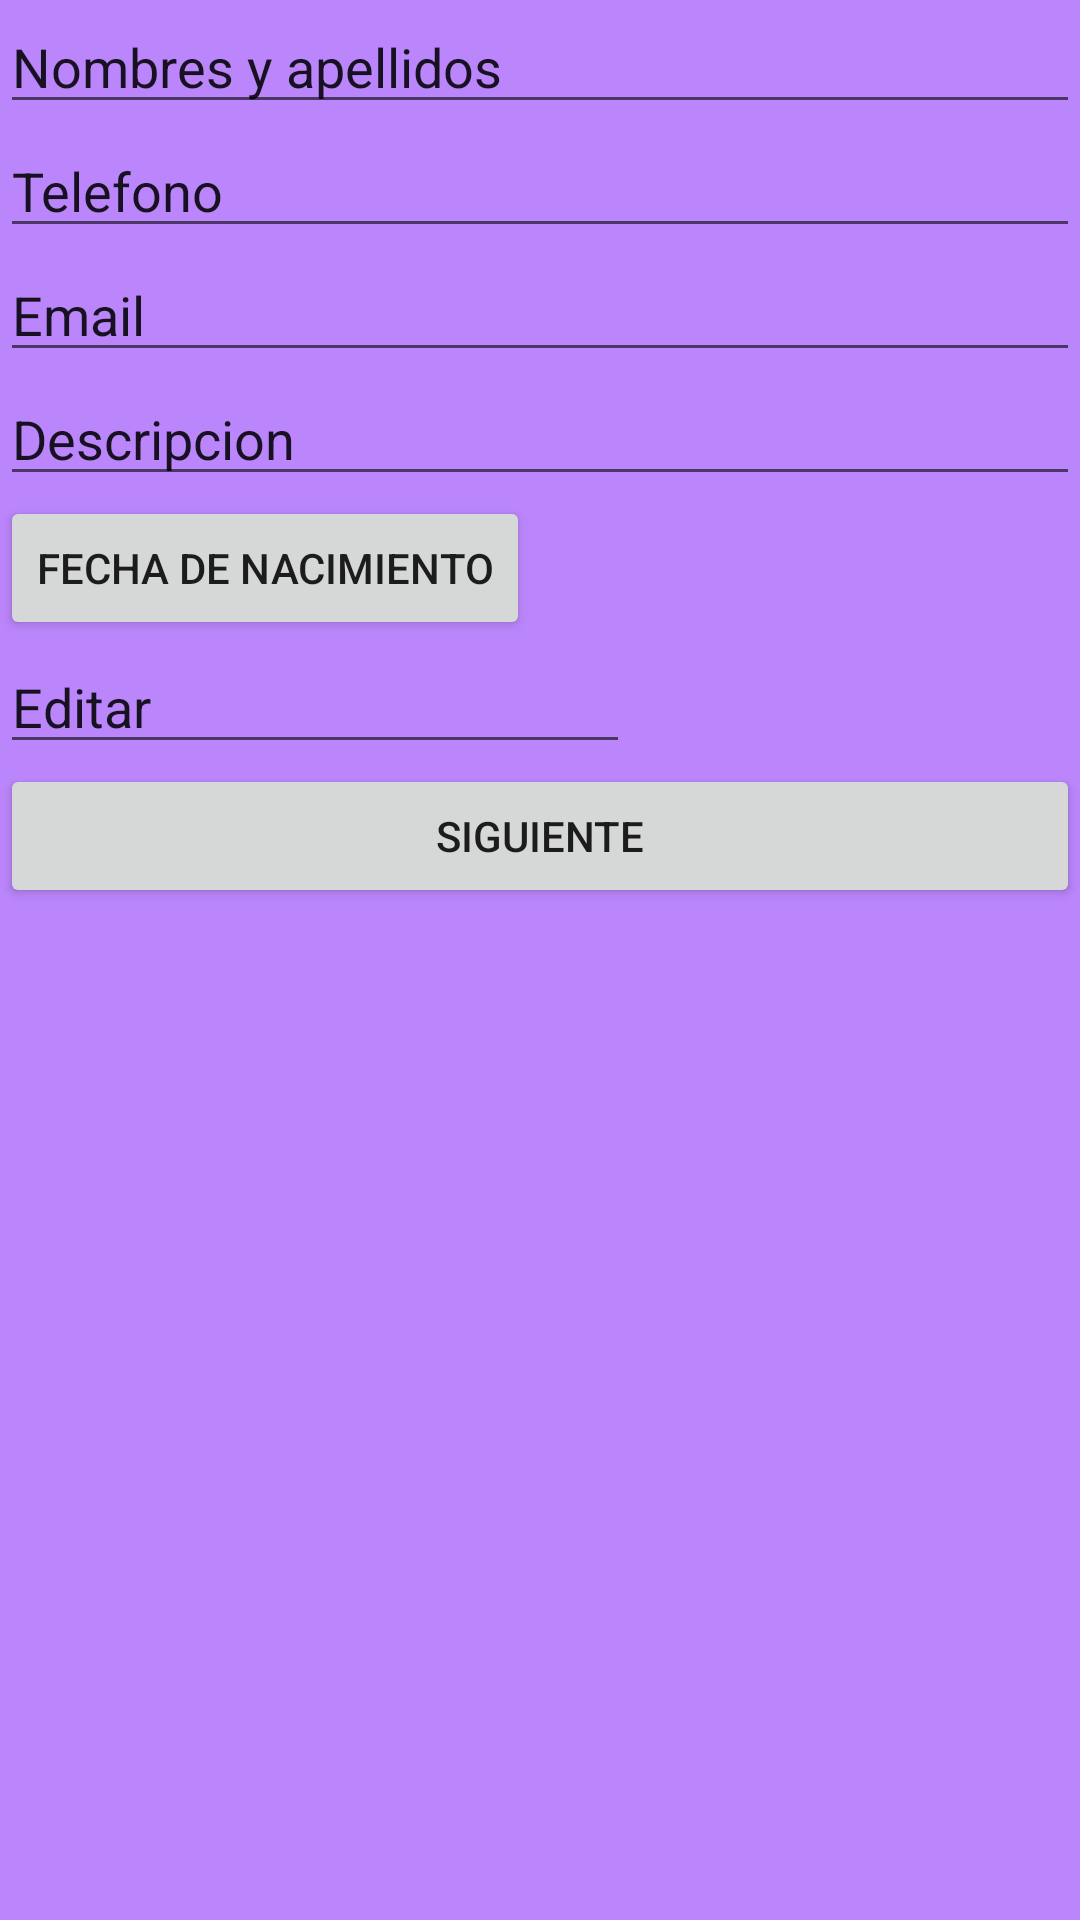

This screen was rendered from an Android layout file. Write that file and the resources it references.
<!-- AndroidManifest.xml: application theme Theme.MiFormularioContacto -->
<!-- res/layout/activity_main.xml -->
<?xml version="1.0" encoding="utf-8"?>
<RelativeLayout xmlns:android="http://schemas.android.com/apk/res/android"
    xmlns:app="http://schemas.android.com/apk/res-auto"
    xmlns:tools="http://schemas.android.com/tools"
    android:layout_width="match_parent"
    android:layout_height="match_parent"
    android:background="@color/purple_200"
    tools:context=".MainActivity">

<LinearLayout
    android:layout_width="match_parent"
    android:layout_height="match_parent"
    android:orientation="vertical"
    android:layout_below="@string/app_name">

    <EditText
        android:id="@+id/etNombre"
        android:layout_width="match_parent"
        android:layout_height="wrap_content"
        android:text="@string/nombre">

    </EditText>

    <EditText
        android:id="@+id/etTelefono"
        android:layout_width="match_parent"
        android:layout_height="wrap_content"
        android:text="@string/telefono"></EditText>

    <EditText
        android:id="@+id/etEmail"
        android:layout_width="match_parent"
        android:layout_height="wrap_content"
        android:text="@string/email"></EditText>

    <EditText
        android:id="@+id/etDescripcion"
        android:layout_width="match_parent"
        android:layout_height="wrap_content"
        android:text="@string/descripcion"></EditText>

    <Button
        android:id="@+id/botonFecha"
        android:layout_width="wrap_content"
        android:layout_height="wrap_content"
        android:text="Fecha de Nacimiento"
        tools:layout_editor_absoluteX="76dp"
        tools:layout_editor_absoluteY="120dp" />



    <EditText
        android:id="@+id/editTextTextPersonName"
        android:layout_width="wrap_content"
        android:layout_height="wrap_content"
        android:ems="10"
        android:inputType="textPersonName"
        android:text="Editar"
        tools:layout_editor_absoluteX="169dp"
        tools:layout_editor_absoluteY="120dp" />
    <Button
        android:id="@+id/btnSiguiente"
        android:layout_width="match_parent"
        android:layout_height="wrap_content"
        android:text="@string/botonSiguiente"></Button>


</LinearLayout>

</RelativeLayout>
<!-- resources referenced by this layout -->
<resources>
  <string name="app_name">MiFormularioContacto</string>
  <string name="botonSiguiente">Siguiente</string>
  <string name="descripcion">Descripcion</string>
  <string name="email">Email</string>
  <string name="nombre">Nombres y apellidos</string>
  <string name="telefono">Telefono</string>
  <style name="Theme.MiFormularioContacto" parent="Theme.MaterialComponents.DayNight.DarkActionBar">
          
          <item name="colorPrimary">@color/purple_500</item>
          <item name="colorPrimaryVariant">@color/purple_700</item>
          <item name="colorOnPrimary">@color/white</item>
          
          <item name="colorSecondary">@color/teal_200</item>
          <item name="colorSecondaryVariant">@color/teal_700</item>
          <item name="colorOnSecondary">@color/black</item>
          
          <item name="android:statusBarColor" tools:targetApi="l">?attr/colorPrimaryVariant</item>
          
      </style>
  <!-- not gathered from this repository: default colours our renderer supplied (Android Studio template values) -->
  <color name="purple_200">#FFBB86FC</color>
  <color name="purple_500">#FF6200EE</color>
  <color name="purple_700">#FF3700B3</color>
  <color name="teal_200">#FF03DAC5</color>
  <color name="teal_700">#FF018786</color>
  <color name="black">#FF000000</color>
  <color name="white">#FFFFFFFF</color>
</resources>
